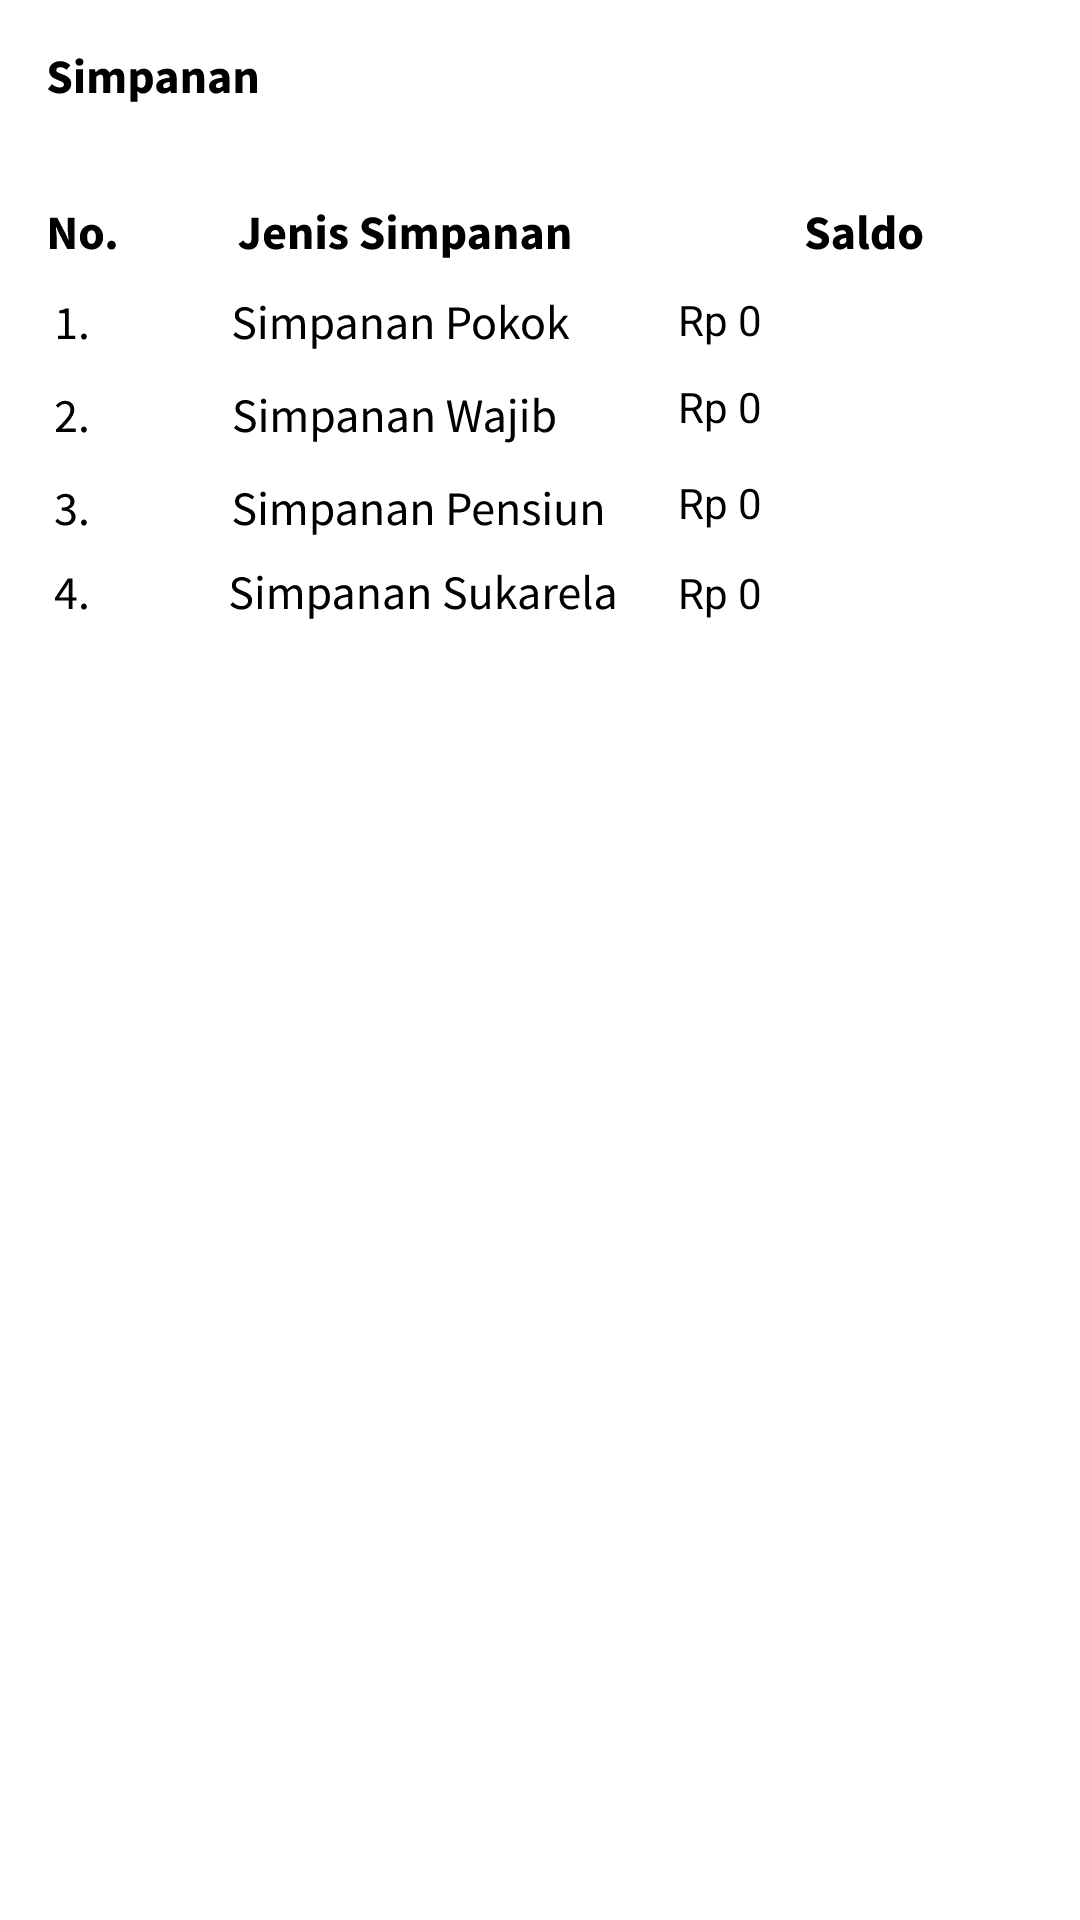

Here is an Android app screen rendered from its layout file. Give the layout XML and the strings, colors and styles it references.
<!-- AndroidManifest.xml: application theme Theme.Chiki -->
<!-- res/layout/activity_simpanan_popup.xml -->
<?xml version="1.0" encoding="utf-8"?>
<RelativeLayout xmlns:android="http://schemas.android.com/apk/res/android"
    xmlns:tools="http://schemas.android.com/tools"
    android:orientation="vertical"
    android:layout_width="350dp"
    android:layout_height="275dp"
    android:background="@drawable/roundedcorner"
    android:padding="5dp"
    android:layout_gravity="center"
    tools:context=".SimpananPopupActivity">
    <LinearLayout
        android:layout_width="wrap_content"
        android:layout_height="wrap_content"
        android:orientation="vertical">
        <ImageView
            android:layout_width="wrap_content"
            android:layout_height="wrap_content"
            android:padding="10dp"
            android:textColor="@color/black"
            android:textStyle="bold"
            android:src="@drawable/ic_simpanan_judul_kolom"/>
        <LinearLayout
            android:layout_width="wrap_content"
            android:layout_height="wrap_content"
            android:orientation="horizontal">

            <ImageView
                android:layout_width="wrap_content"
                android:layout_height="wrap_content"
                android:src="@drawable/ic_no_jenis"
                android:layout_marginLeft="13dp"/>

            <LinearLayout
                android:layout_width="wrap_content"
                android:layout_height="wrap_content"
                android:orientation="vertical"
                android:layout_marginLeft="20dp">

                <TextView
                    android:id="@+id/simpanan_pokok"
                    android:layout_width="wrap_content"
                    android:layout_height="wrap_content"
                    android:text="Rp 0"
                    android:textColor="@color/black" />

                <TextView
                    android:id="@+id/simpanan_wajib"
                    android:layout_width="wrap_content"
                    android:layout_height="wrap_content"
                    android:paddingTop="10dp"
                    android:text="Rp 0"
                    android:textColor="@color/black" />

                <TextView
                    android:id="@+id/simpanan_pensiun"
                    android:layout_width="wrap_content"
                    android:layout_height="wrap_content"
                    android:paddingTop="13dp"
                    android:text="Rp 0"
                    android:textColor="@color/black" />

                <TextView
                    android:id="@+id/simpanan_sukarela"
                    android:layout_width="wrap_content"
                    android:layout_height="wrap_content"
                    android:paddingTop="11dp"
                    android:text="Rp 0"
                    android:textColor="@color/black" />
            </LinearLayout>
        </LinearLayout>

    </LinearLayout>

</RelativeLayout>
<!-- resources referenced by this layout -->
<resources>
  <color name="black">#FF000000</color>
  <!-- drawable ic_no_jenis: vector/xml drawable (drawable, 44900 chars, omitted) -->
  <!-- drawable ic_simpanan_judul_kolom: vector/xml drawable (drawable, 20817 chars, omitted) -->
  <!-- drawable roundedcorner (drawable) -->
  <?xml version="1.0" encoding="utf-8"?>
  <shape xmlns:android="http://schemas.android.com/apk/res/android"
      android:shape="rectangle" android:padding="10dp">
      <solid android:color="#FFFFFF"/>
      <corners
          android:bottomRightRadius="10dp"
          android:bottomLeftRadius="10dp"
          android:topLeftRadius="10dp"
          android:topRightRadius="10dp"
          />
  </shape>
  <style name="Theme.Chiki" parent="Theme.MaterialComponents.Light.NoActionBar">
          
          <item name="colorPrimary">@color/orange_700</item>
          <item name="colorPrimaryVariant">@color/orange_700</item>
          <item name="colorOnPrimary">@color/white</item>
          
          <item name="colorSecondary">@color/orange_700</item>
          <item name="colorSecondaryVariant">@color/orange_500</item>
          <item name="colorOnSecondary">@color/white</item>
          
          <item name="android:statusBarColor" tools:targetApi="l">?attr/colorPrimaryVariant</item>
          
      </style>
  <color name="orange_700">#F4841B</color>
  <color name="white">#FFFFFFFF</color>
  <color name="orange_500">#FFAA2B</color>
</resources>
